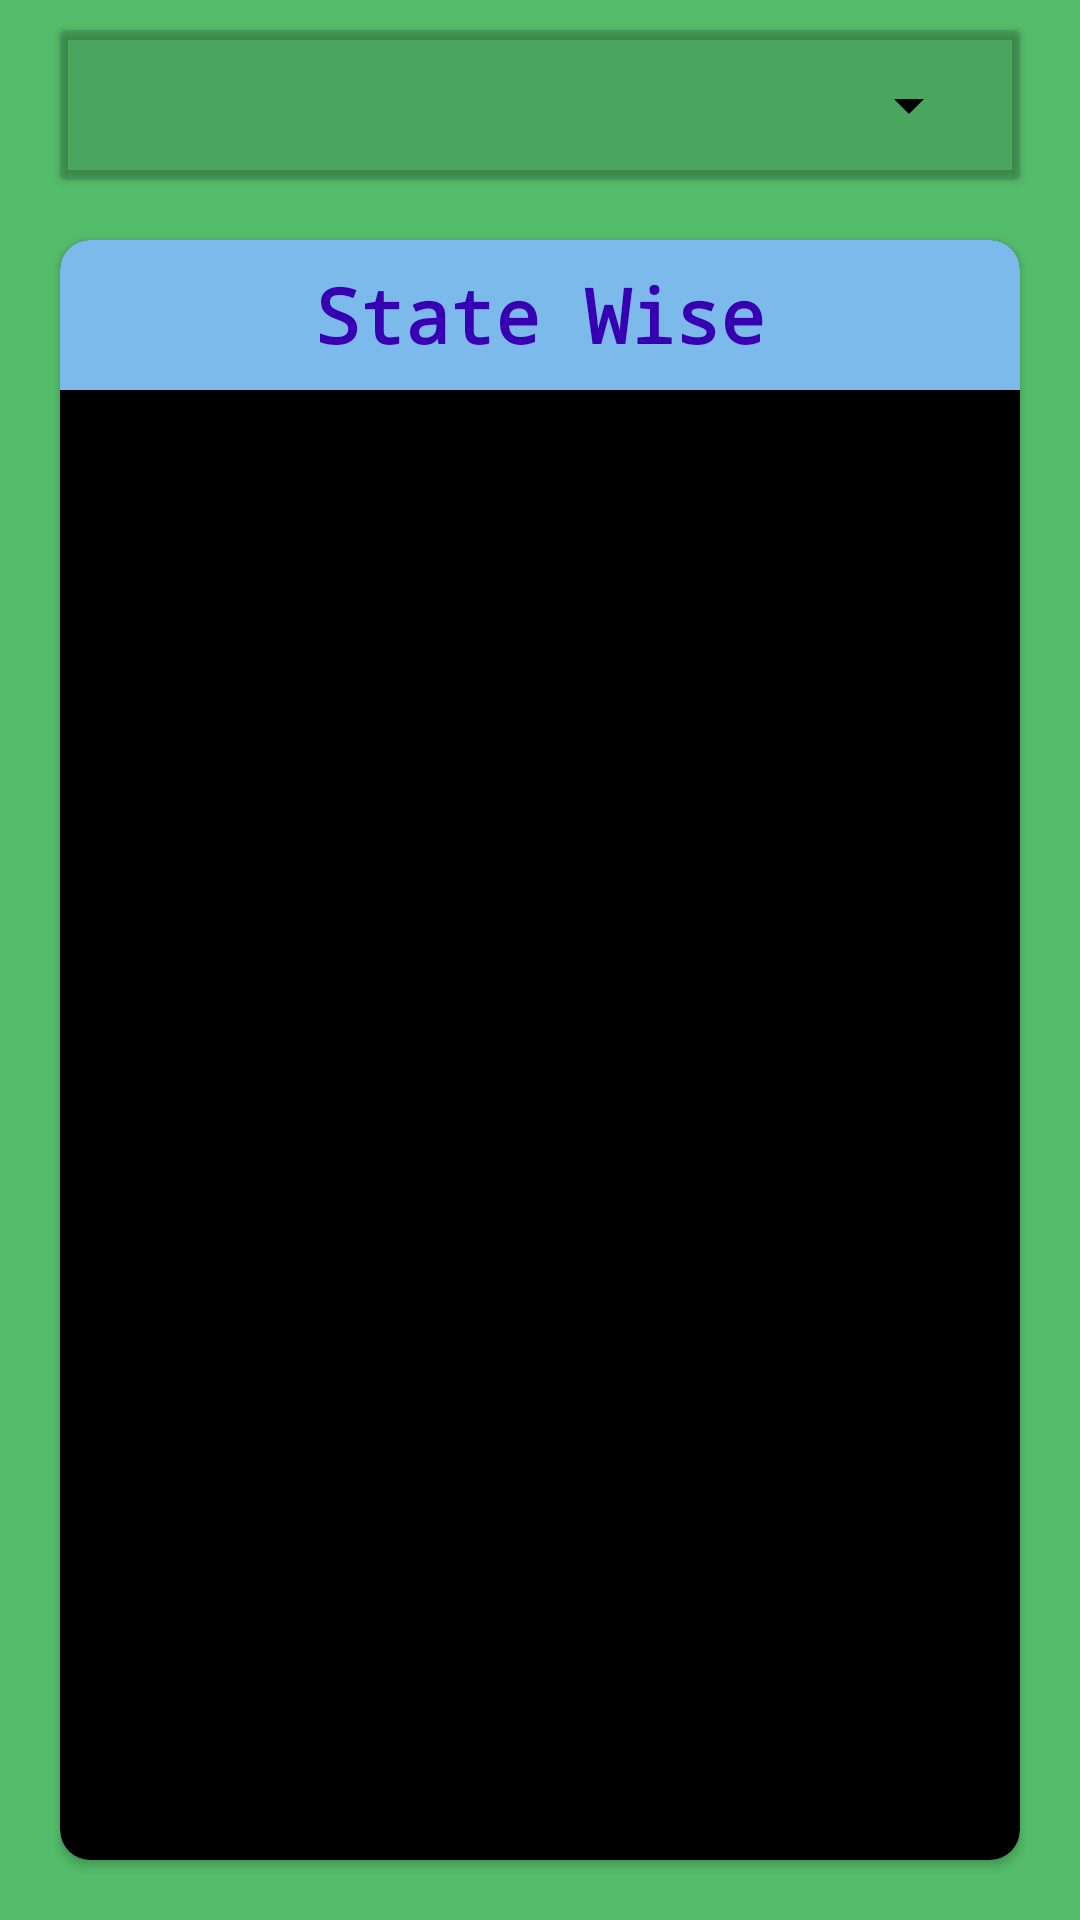

Produce the Android XML layout that renders to this screen, including the resource entries it uses.
<!-- AndroidManifest.xml: application theme Theme.CovidUpdates -->
<!-- res/layout/activity_state.xml -->
<?xml version="1.0" encoding="utf-8"?>
<LinearLayout xmlns:android="http://schemas.android.com/apk/res/android"
    xmlns:app="http://schemas.android.com/apk/res-auto"
    xmlns:tools="http://schemas.android.com/tools"
    android:layout_width="match_parent"
    android:layout_height="match_parent"
    android:background="#54BD6B"
    app:layout_behavior="@string/appbar_scrolling_view_behavior"
    tools:context=".StateActivity"
 >

    <RelativeLayout
        android:layout_width="match_parent"
        android:layout_height="wrap_content"
        android:focusableInTouchMode="true"
        android:gravity="fill"
        >




        <LinearLayout
            android:layout_width="match_parent"
            android:layout_height="match_parent"
            android:orientation="vertical">

            <androidx.cardview.widget.CardView
                android:layout_width="match_parent"
                android:layout_height="wrap_content"
                android:layout_marginLeft="20dp"
                android:layout_marginTop="10dp"
                android:layout_marginRight="20dp"
                android:layout_marginBottom="10dp"
                android:background="@color/myRed"
                app:cardBackgroundColor="@color/material_on_surface_stroke">

                <LinearLayout
                    android:layout_width="match_parent"
                    android:layout_height="match_parent"
                    android:layout_margin="5dp"
                    android:layout_marginTop="10dp"
                    android:orientation="horizontal"
                    android:padding="8dp">

                    <Spinner
                        android:id="@+id/spinner"
                        android:layout_width="fill_parent"
                        android:layout_height="wrap_content"
                        android:backgroundTint="@color/black"
                        android:outlineAmbientShadowColor="@color/myRed"
                        android:outlineSpotShadowColor="@color/myRed"
                        android:popupBackground="@color/myYellow"
                        android:prompt="@string/spinner_title" />

                </LinearLayout>
            </androidx.cardview.widget.CardView>







            <androidx.cardview.widget.CardView
                android:layout_width="match_parent"
                android:layout_height="match_parent"
                android:layout_marginLeft="20dp"
                android:layout_marginTop="10dp"
                android:layout_marginRight="20dp"
                android:layout_marginBottom="20dp"
                app:cardBackgroundColor="@color/black"
                app:cardCornerRadius="10dp">

                <LinearLayout
                    android:layout_width="match_parent"
                    android:layout_height="match_parent"
                    android:orientation="vertical">

                    <TextView
                        android:layout_width="match_parent"
                        android:layout_height="50dp"
                        android:layout_marginBottom="20dp"
                        android:fontFamily="monospace"
                        android:background="@color/myColor"
                        android:gravity="center_horizontal|center_vertical"
                        android:text="State Wise"
                        android:textColor="@color/purple_700"
                        android:textSize="25dp"
                        android:textStyle="bold" />

                    <androidx.recyclerview.widget.RecyclerView
                        android:id="@+id/recV"
                        android:layout_width="match_parent"
                        android:layout_height="match_parent"
                        android:orientation="vertical"
                        android:padding="8dp" />

                </LinearLayout>


            </androidx.cardview.widget.CardView>


        </LinearLayout>
        
        
        
        
        
        
        
        
        
        
        
        


    </RelativeLayout>

</LinearLayout>
<!-- resources referenced by this layout -->
<resources>
  <color name="black">#FF000000</color>
  <color name="myColor">#7CBAEC</color>
  <color name="myRed">#F83232</color>
  <color name="myYellow">#CA9700</color>
  <color name="purple_700">#FF3700B3</color>
  <dimen name="app_bar_height">180dp</dimen>
  <string name="spinner_title">Sort</string>
  <style name="Theme.CovidUpdates" parent="Theme.MaterialComponents.DayNight.DarkActionBar">
          
          <item name="colorPrimary">@color/black</item>
          <item name="colorPrimaryVariant">@color/black</item>
          <item name="colorOnPrimary">@color/white</item>
          
          <item name="colorSecondary">#FF5649</item>
          <item name="colorSecondaryVariant">#EFD700</item>
          <item name="colorOnSecondary">@color/black</item>
          
          <item name="android:statusBarColor" tools:targetApi="l">?attr/colorPrimaryVariant</item>
          
      </style>
  <color name="white">#FFFFFFFF</color>
</resources>
